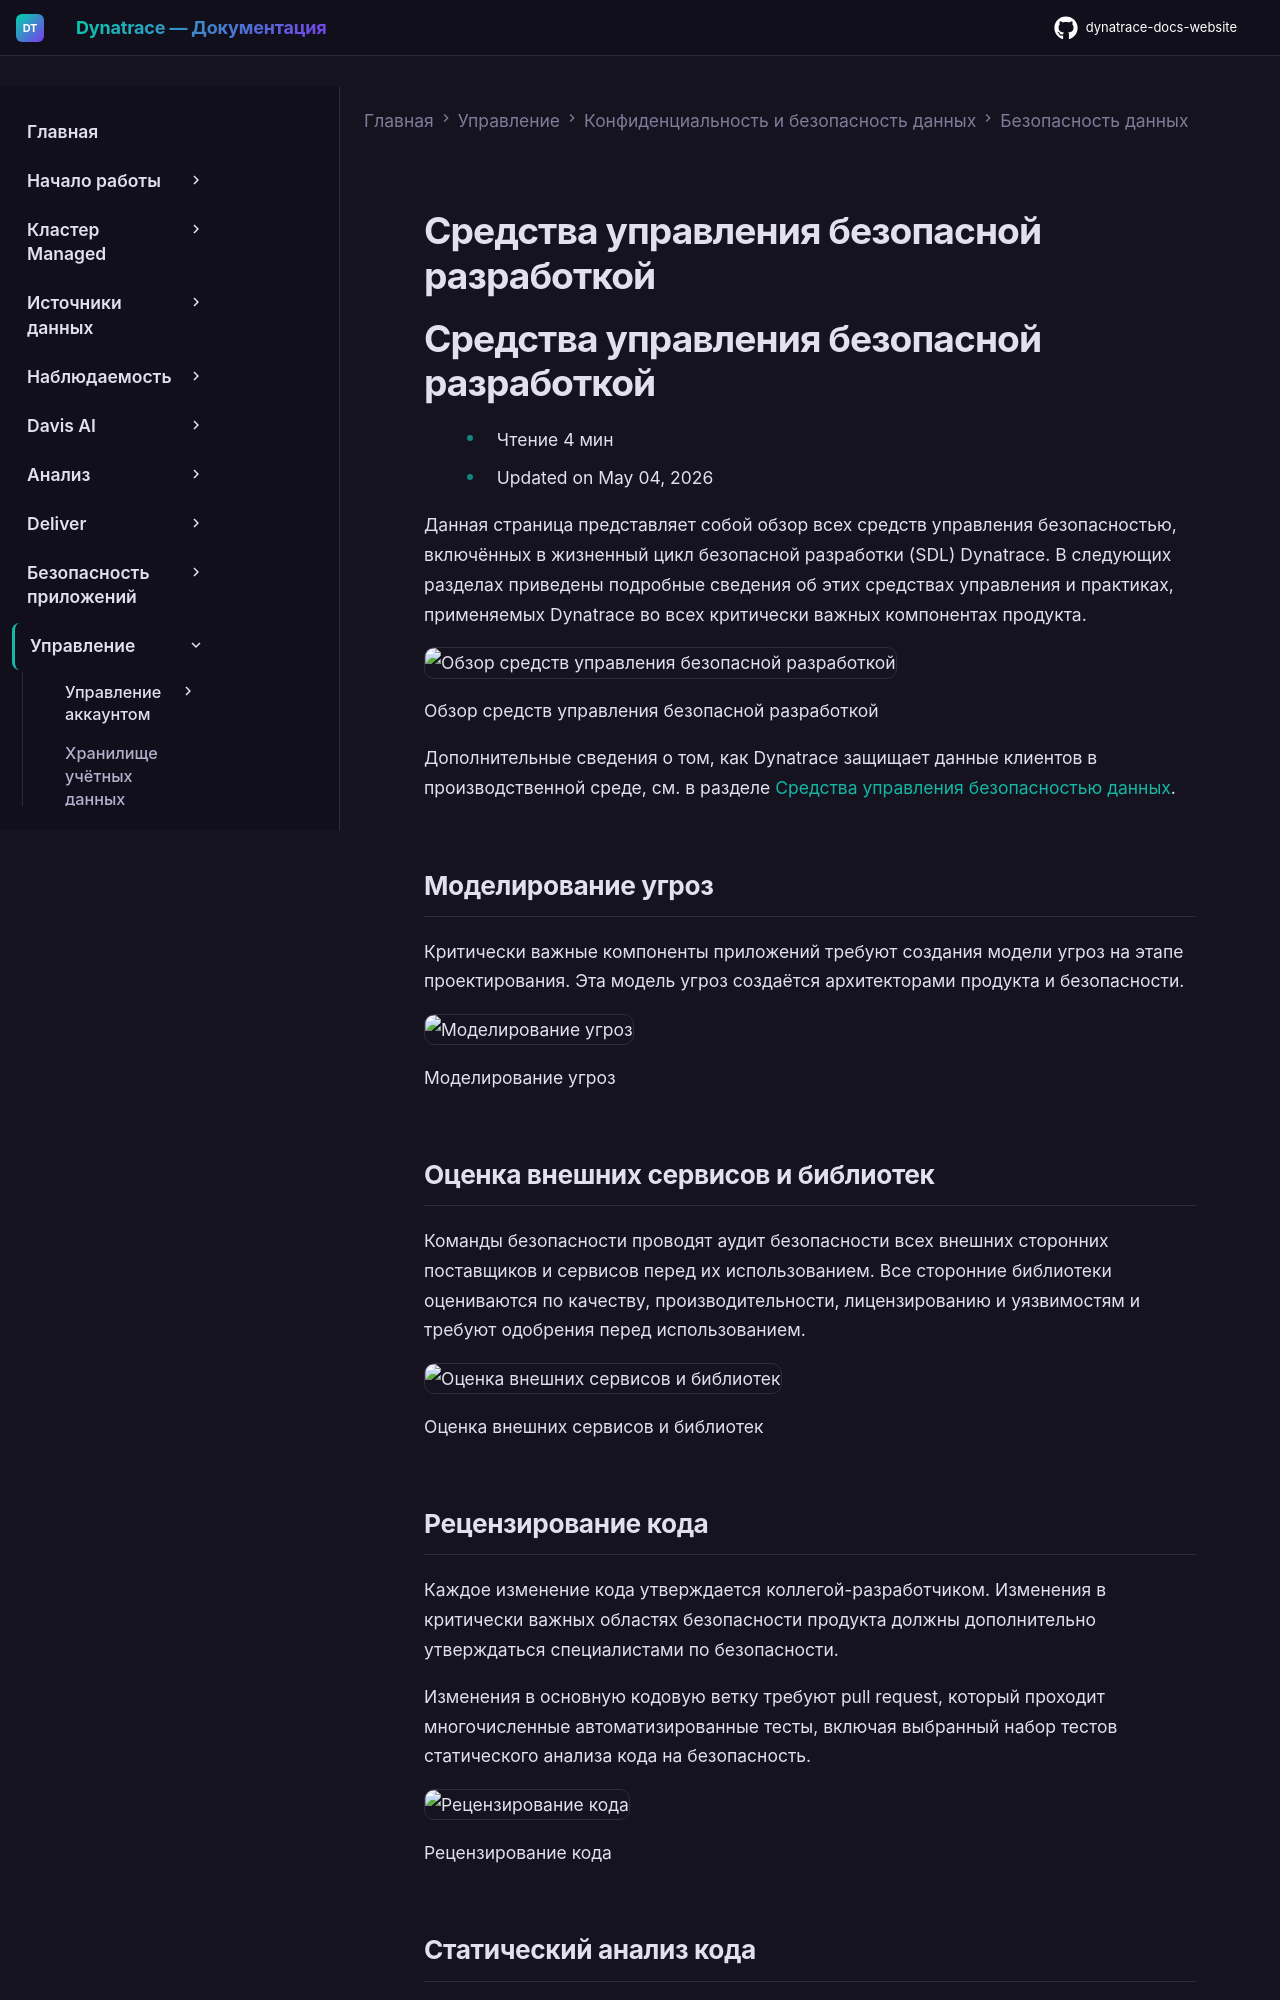

repository: Yerkebulan-Ardabayev/dynatrace-docs-website · page: managed-ru/manage/data-privacy-and-security/data-security/secure-development-controls/index.html · generator: mkdocs

---
title: Средства управления безопасной разработкой
source: https://docs.dynatrace.com/managed/manage/data-privacy-and-security/data-security/secure-development-controls
scraped: 2026-05-12T11:08:42.517530
---

# Средства управления безопасной разработкой

# Средства управления безопасной разработкой

* Чтение 4 мин
* Updated on May 04, 2026

Данная страница представляет собой обзор всех средств управления безопасностью, включённых в жизненный цикл безопасной разработки (SDL) Dynatrace. В следующих разделах приведены подробные сведения об этих средствах управления и практиках, применяемых Dynatrace во всех критически важных компонентах продукта.

![Обзор средств управления безопасной разработкой](https://cdn.bfldr.com/B686QPH3/as/vtr987hx2ktmkf5h7gx7psh3/Secure_development_controls_-_Light_Mode?auto=webp&format=png&position=1)

Обзор средств управления безопасной разработкой

Дополнительные сведения о том, как Dynatrace защищает данные клиентов в производственной среде, см. в разделе [Средства управления безопасностью данных](/managed/manage/data-privacy-and-security/data-security/data-security-controls "Узнайте о средствах управления безопасностью данных и эксплуатационной безопасностью.").

## Моделирование угроз

Критически важные компоненты приложений требуют создания модели угроз на этапе проектирования. Эта модель угроз создаётся архитекторами продукта и безопасности.

![Моделирование угроз](https://cdn.bfldr.com/B686QPH3/as/cj5mpkrv8phskt9rkmf2xbh/Threat_modeling_-_Light_Mode?auto=webp&format=png&position=1)

Моделирование угроз

## Оценка внешних сервисов и библиотек

Команды безопасности проводят аудит безопасности всех внешних сторонних поставщиков и сервисов перед их использованием. Все сторонние библиотеки оцениваются по качеству, производительности, лицензированию и уязвимостям и требуют одобрения перед использованием.

![Оценка внешних сервисов и библиотек](https://cdn.bfldr.com/B686QPH3/as/pq9zwckn6b66vr36xc4nng6/Evaluation_of_external_services_and_libraries_-_Light_Mode?auto=webp&format=png&position=1)

Оценка внешних сервисов и библиотек

## Рецензирование кода

Каждое изменение кода утверждается коллегой-разработчиком. Изменения в критически важных областях безопасности продукта должны дополнительно утверждаться специалистами по безопасности.

Изменения в основную кодовую ветку требуют pull request, который проходит многочисленные автоматизированные тесты, включая выбранный набор тестов статического анализа кода на безопасность.

![Рецензирование кода](https://cdn.bfldr.com/B686QPH3/as/rthtkcpfxn9bjx74mtf4328/Code_reviews_-_Light_Mode?auto=webp&format=png&position=1)

Рецензирование кода
